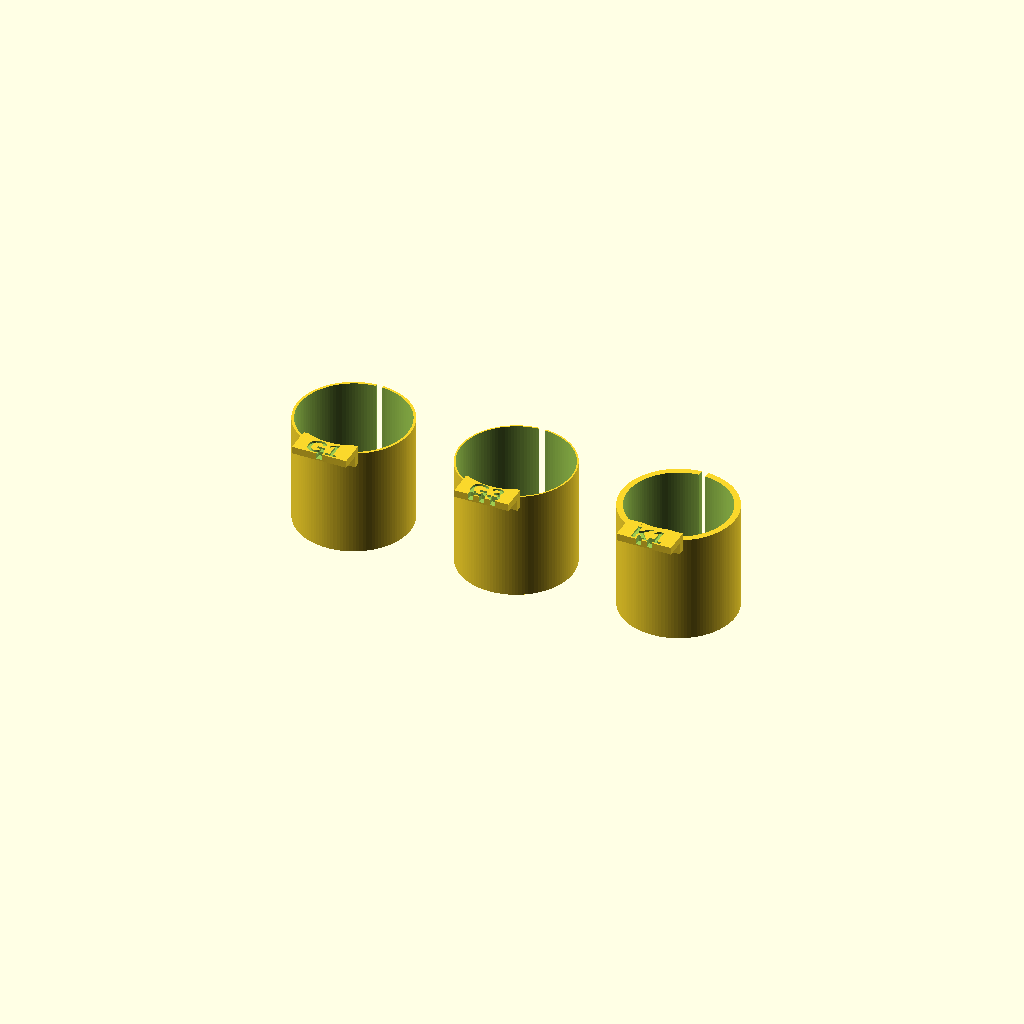
Cell 1 — every parameter at its default value.
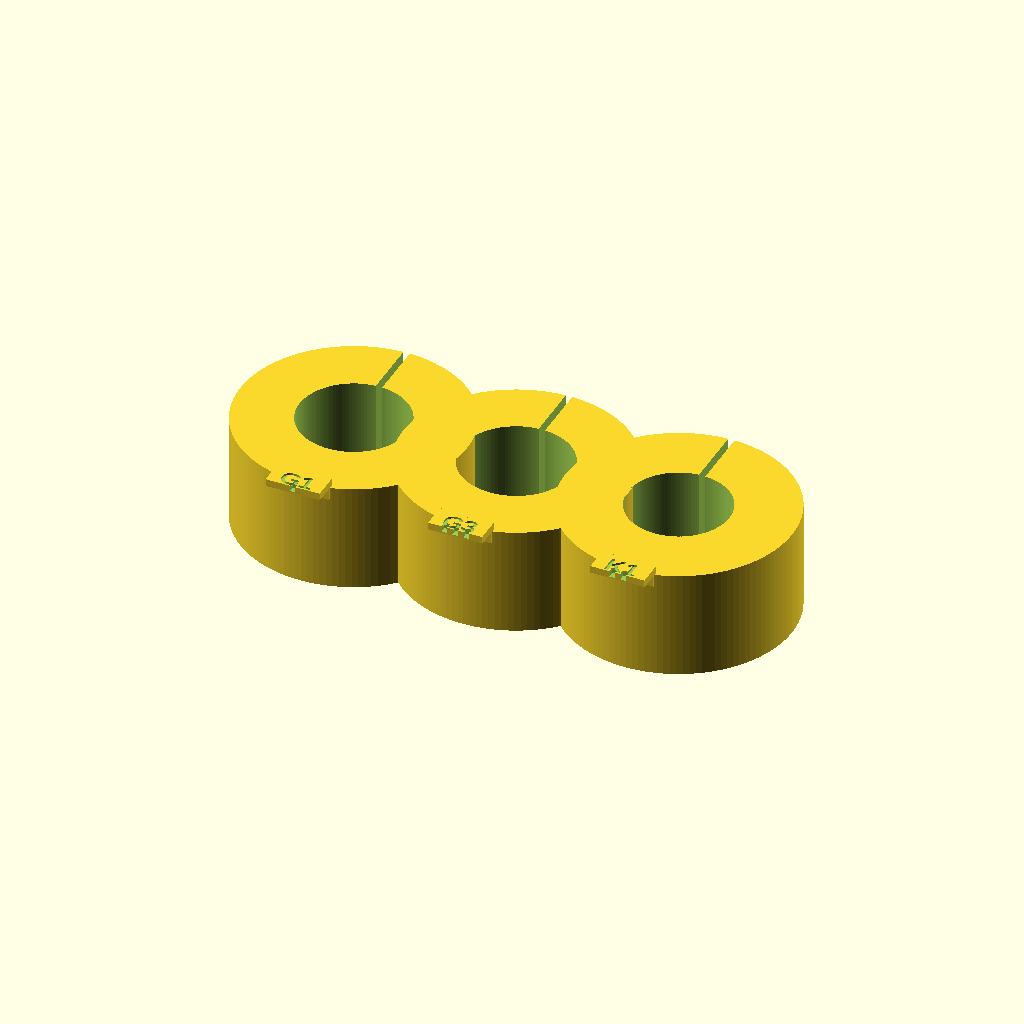
Cell 2: liner_outer_d = 50.2 (everything else at default).
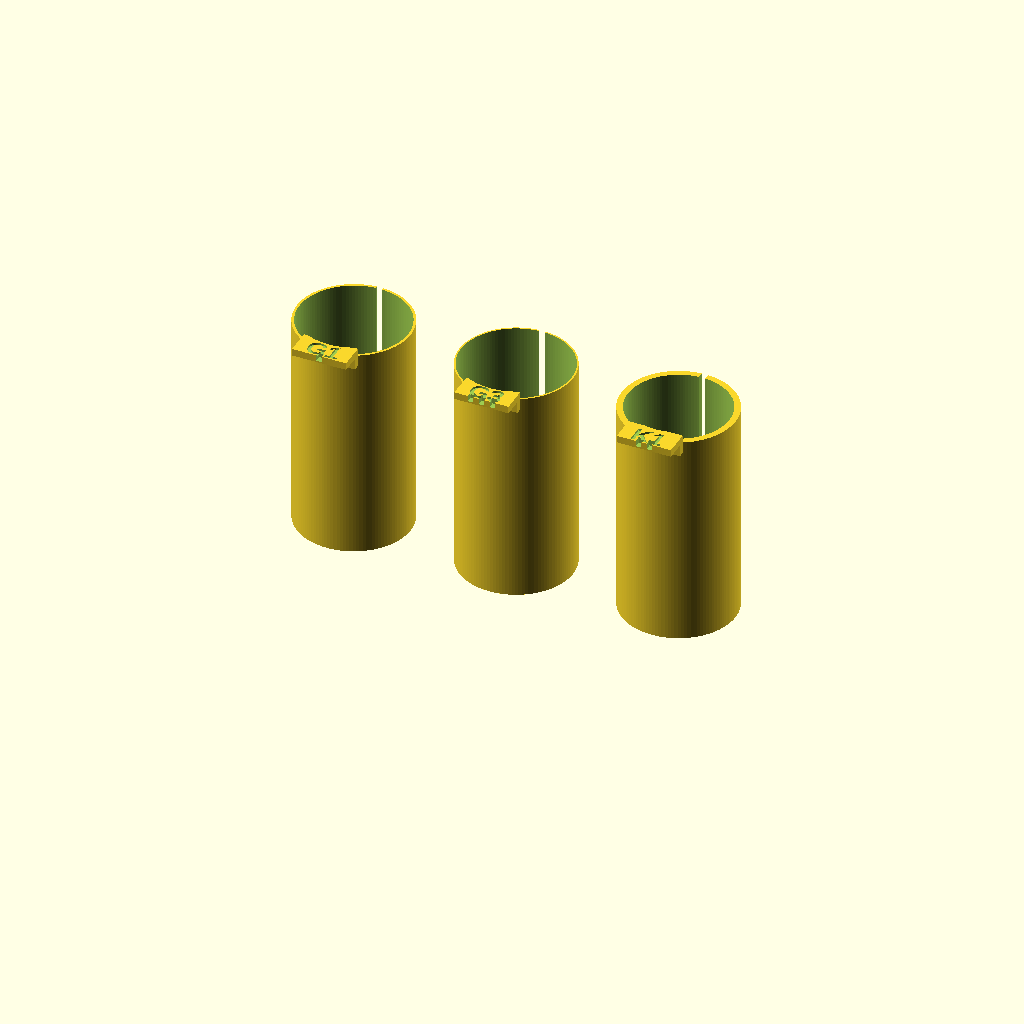
Cell 3 — liner_h set to 48, the other parameters unchanged.
One fixed orthographic camera (rotation 55°, 0°, 25°; colour scheme Cornfield) for every cell.
Source of the model, cad/vial_liner_coupon_v2.scad:
include <parameters.scad>
use <primitives.scad>

/*
  V2 full-depth reducer-liner pass for the selected 25.60 mm well.

  Only the useful decision points remain:
    G1 — 24.0 mm ID
    G3 — 24.4 mm ID
    K1 — 22.4 mm ID

  The 25.10 mm OD increases nominal diametral well clearance to 0.50 mm.
  The 24.0 mm body bottoms in the coupon well before the extraction ear can
  carry insertion force. Large text and notch counts replace tiny labels.
*/

$fn = 120;
liner_outer_d = 25.10;
liner_h = 24.0;
split_gap = 1.4;
ear_w = 12;
ear_out = 4.0;
ear_h = 1.6;
ear_root_h = 2.6;
notch_w = 1.2;
notch_d = 1.3;
part_pitch = 36;

variants = [
    [24.0, "G1", 1],
    [24.4, "G3", 3],
    [22.4, "K1", 2]
];

module identifier_notches(count, outer_r) {
    spacing = 2.4;
    for (i = [0 : count - 1]) {
        x = (i - (count - 1) / 2) * spacing;
        translate([x - notch_w / 2,
                   -outer_r - ear_out - 0.1,
                   liner_h + ear_h - notch_d])
            cube([notch_w, notch_d + 0.2, notch_d + 0.1]);
    }
}

module full_depth_liner(inner_d, code, notch_count) {
    outer_r = liner_outer_d / 2;

    difference() {
        union() {
            difference() {
                cylinder(d = liner_outer_d, h = liner_h);
                translate([0, 0, -0.1])
                    cylinder(d = inner_d, h = liner_h + 0.2);
            }

            // Root rises from inside the OD, supporting the above-rim ear
            // without placing an external ledge below the full well depth.
            translate([-ear_w / 2, -outer_r + 0.25,
                       liner_h - ear_root_h])
                cube([ear_w, 1.4, ear_root_h + ear_h]);

            // Extraction ear begins at the well rim (Z=24 mm).
            translate([-ear_w / 2, -outer_r - ear_out,
                       liner_h])
                cube([ear_w, ear_out + 1.0, ear_h]);
        }

        // Compliance split opposite the extraction ear.
        translate([-split_gap / 2, 0, -0.1])
            cube([split_gap, outer_r + 1, liner_h + 0.2]);

        // Preserve the vial bore through the internal ear root.
        translate([0, 0, -0.1])
            cylinder(d = inner_d, h = liner_h + ear_h + 0.2);

        // Large recessed label plus tactile/visual notch count.
        translate([0, -outer_r - ear_out / 2 + 0.2,
                   liner_h + ear_h - 0.45])
            engraved_label(code, 4.0, 0.5);
        identifier_notches(notch_count, outer_r);
    }
}

for (i = [0 : len(variants) - 1]) {
    translate([18 + i * part_pitch, 18, 0])
        full_depth_liner(variants[i][0], variants[i][1], variants[i][2]);
}
Customizer parameters (derived from the source; name, type, default, range or options):
liner_outer_d: number, default 25.1
liner_h: number, default 24
split_gap: number, default 1.4
ear_w: number, default 12
ear_out: number, default 4
ear_h: number, default 1.6
ear_root_h: number, default 2.6
notch_w: number, default 1.2
notch_d: number, default 1.3
part_pitch: number, default 36
